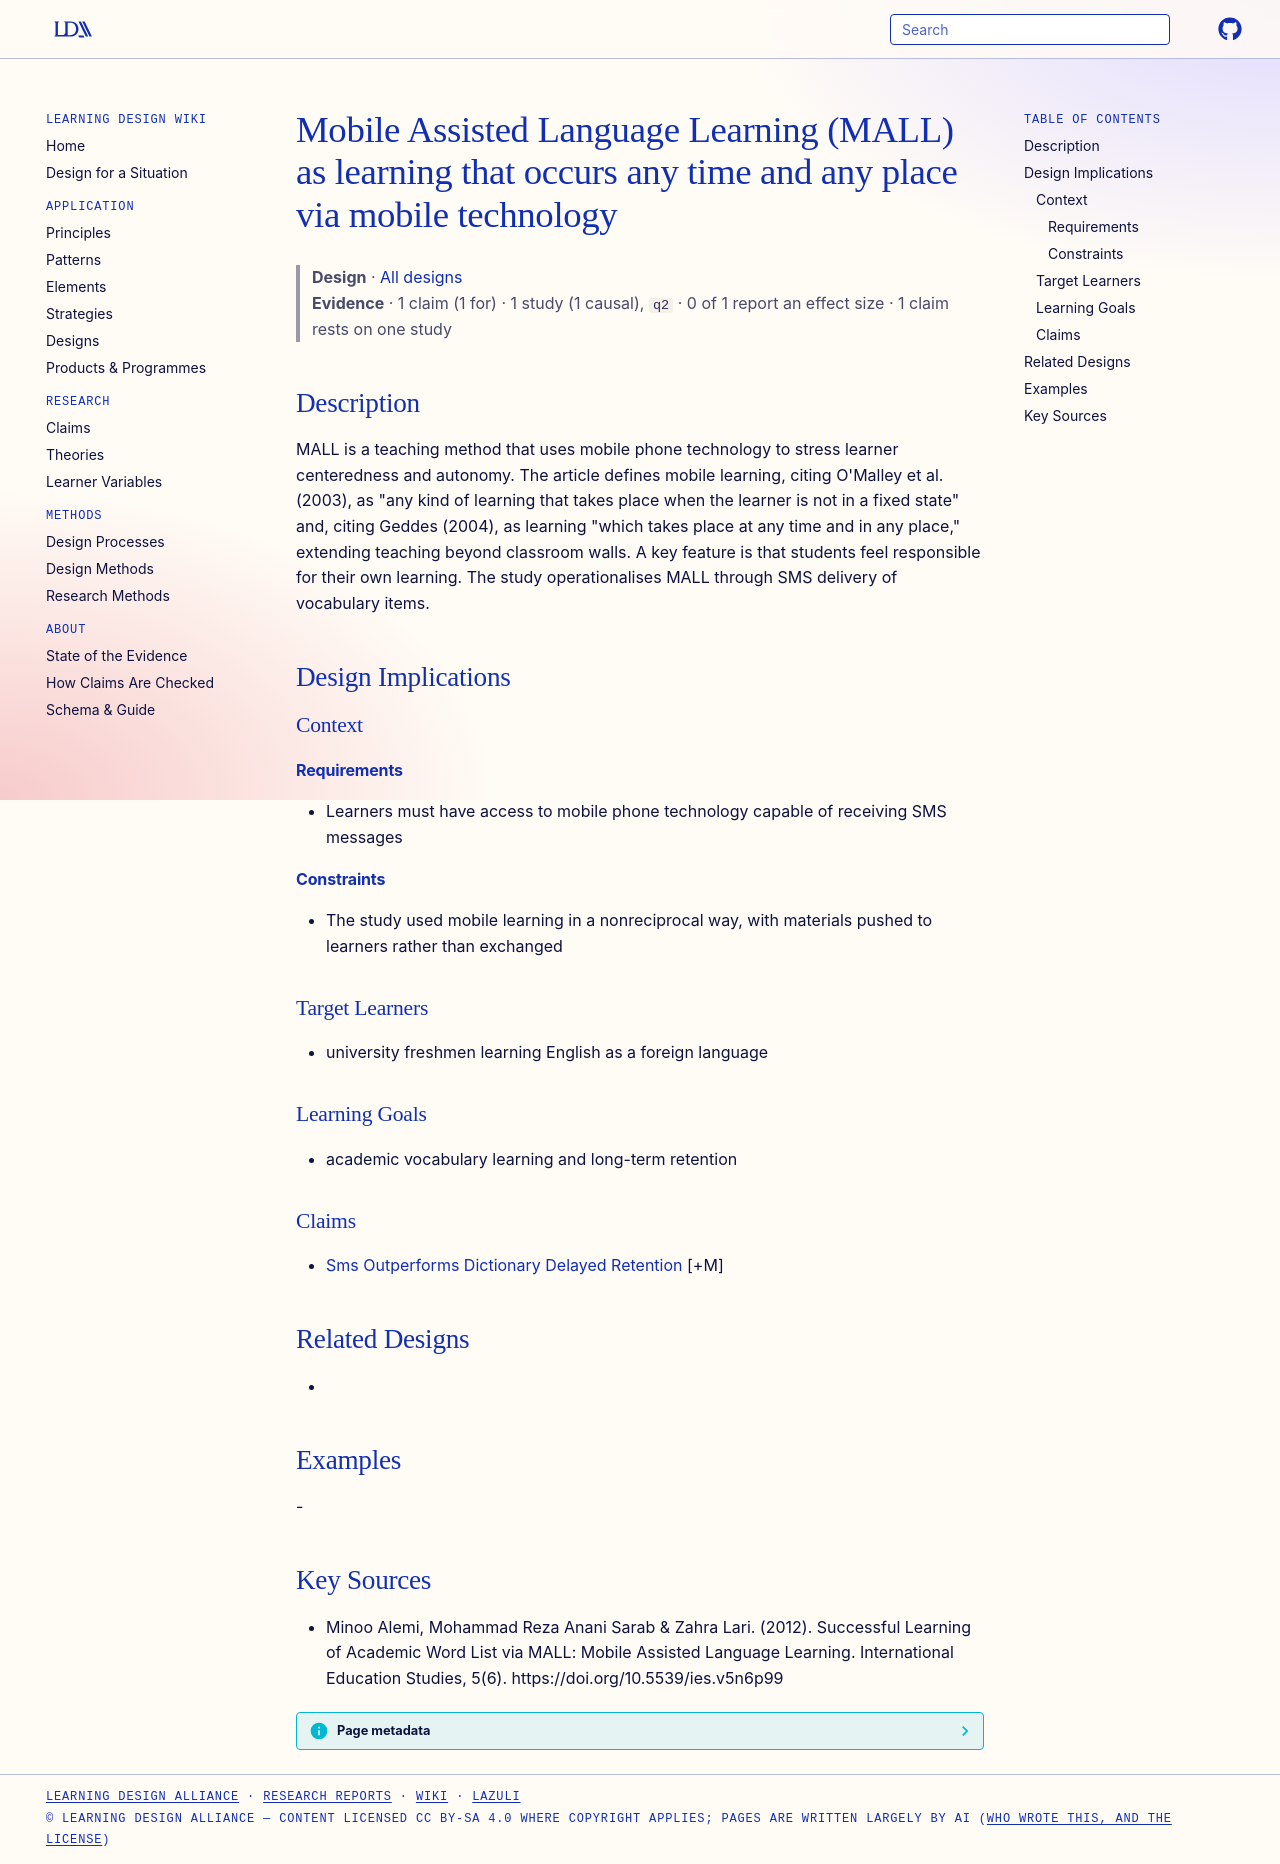

repository: Learning-Design-Alliance/learning-wiki · page: designs/mall-mobile-assisted-language-learning-definition/index.html · generator: mkdocs

---
type: design
id: mall-mobile-assisted-language-learning-definition
title: Mobile Assisted Language Learning (MALL) as learning that occurs any time and any place via mobile technology
description: MALL is a teaching method that uses mobile phone technology to stress learner centeredness and autonomy.
status: review
generated:
  by: "process:settle-candidates"
  at: 2026-11-02
sources:
  - id: minoo-alemi-2012
    resource: "https://doi.org/10.5539/ies.v5n6p99"
    title: "Minoo Alemi, Mohammad Reza Anani Sarab & Zahra Lari. (2012). Successful Learning of Academic Word List via MALL: Mobile Assisted Language Learning. International Education Studies, 5(6). https://doi.org/10.5539/ies.v5n6p99"
    author: "Minoo Alemi, Mohammad Reza Anani Sarab & Zahra Lari"
---

# Mobile Assisted Language Learning (MALL) as learning that occurs any time and any place via mobile technology

> **Design** · [All designs](index.md)
> **Evidence** · 1 claim (1 for) · 1 study (1 causal), `q2` · 0 of 1 report an effect size · 1 claim rests on one study

## Description
MALL is a teaching method that uses mobile phone technology to stress learner centeredness and autonomy. The article defines mobile learning, citing O'Malley et al. (2003), as "any kind of learning that takes place when the learner is not in a fixed state" and, citing Geddes (2004), as learning "which takes place at any time and in any place," extending teaching beyond classroom walls. A key feature is that students feel responsible for their own learning. The study operationalises MALL through SMS delivery of vocabulary items.

## Design Implications

### Context
#### Requirements
- Learners must have access to mobile phone technology capable of receiving SMS messages
#### Constraints
- The study used mobile learning in a nonreciprocal way, with materials pushed to learners rather than exchanged

### Target Learners
- university freshmen learning English as a foreign language

### Learning Goals
- academic vocabulary learning and long-term retention

### Claims
- [Sms Outperforms Dictionary Delayed Retention](../claims/sms-outperforms-dictionary-delayed-retention.md) [+M]

## Related Designs
- 

## Examples
-

## Key Sources
- Minoo Alemi, Mohammad Reza Anani Sarab & Zahra Lari. (2012). Successful Learning of Academic Word List via MALL: Mobile Assisted Language Learning. International Education Studies, 5(6). https://doi.org/10.5539/ies.v5n6p99
